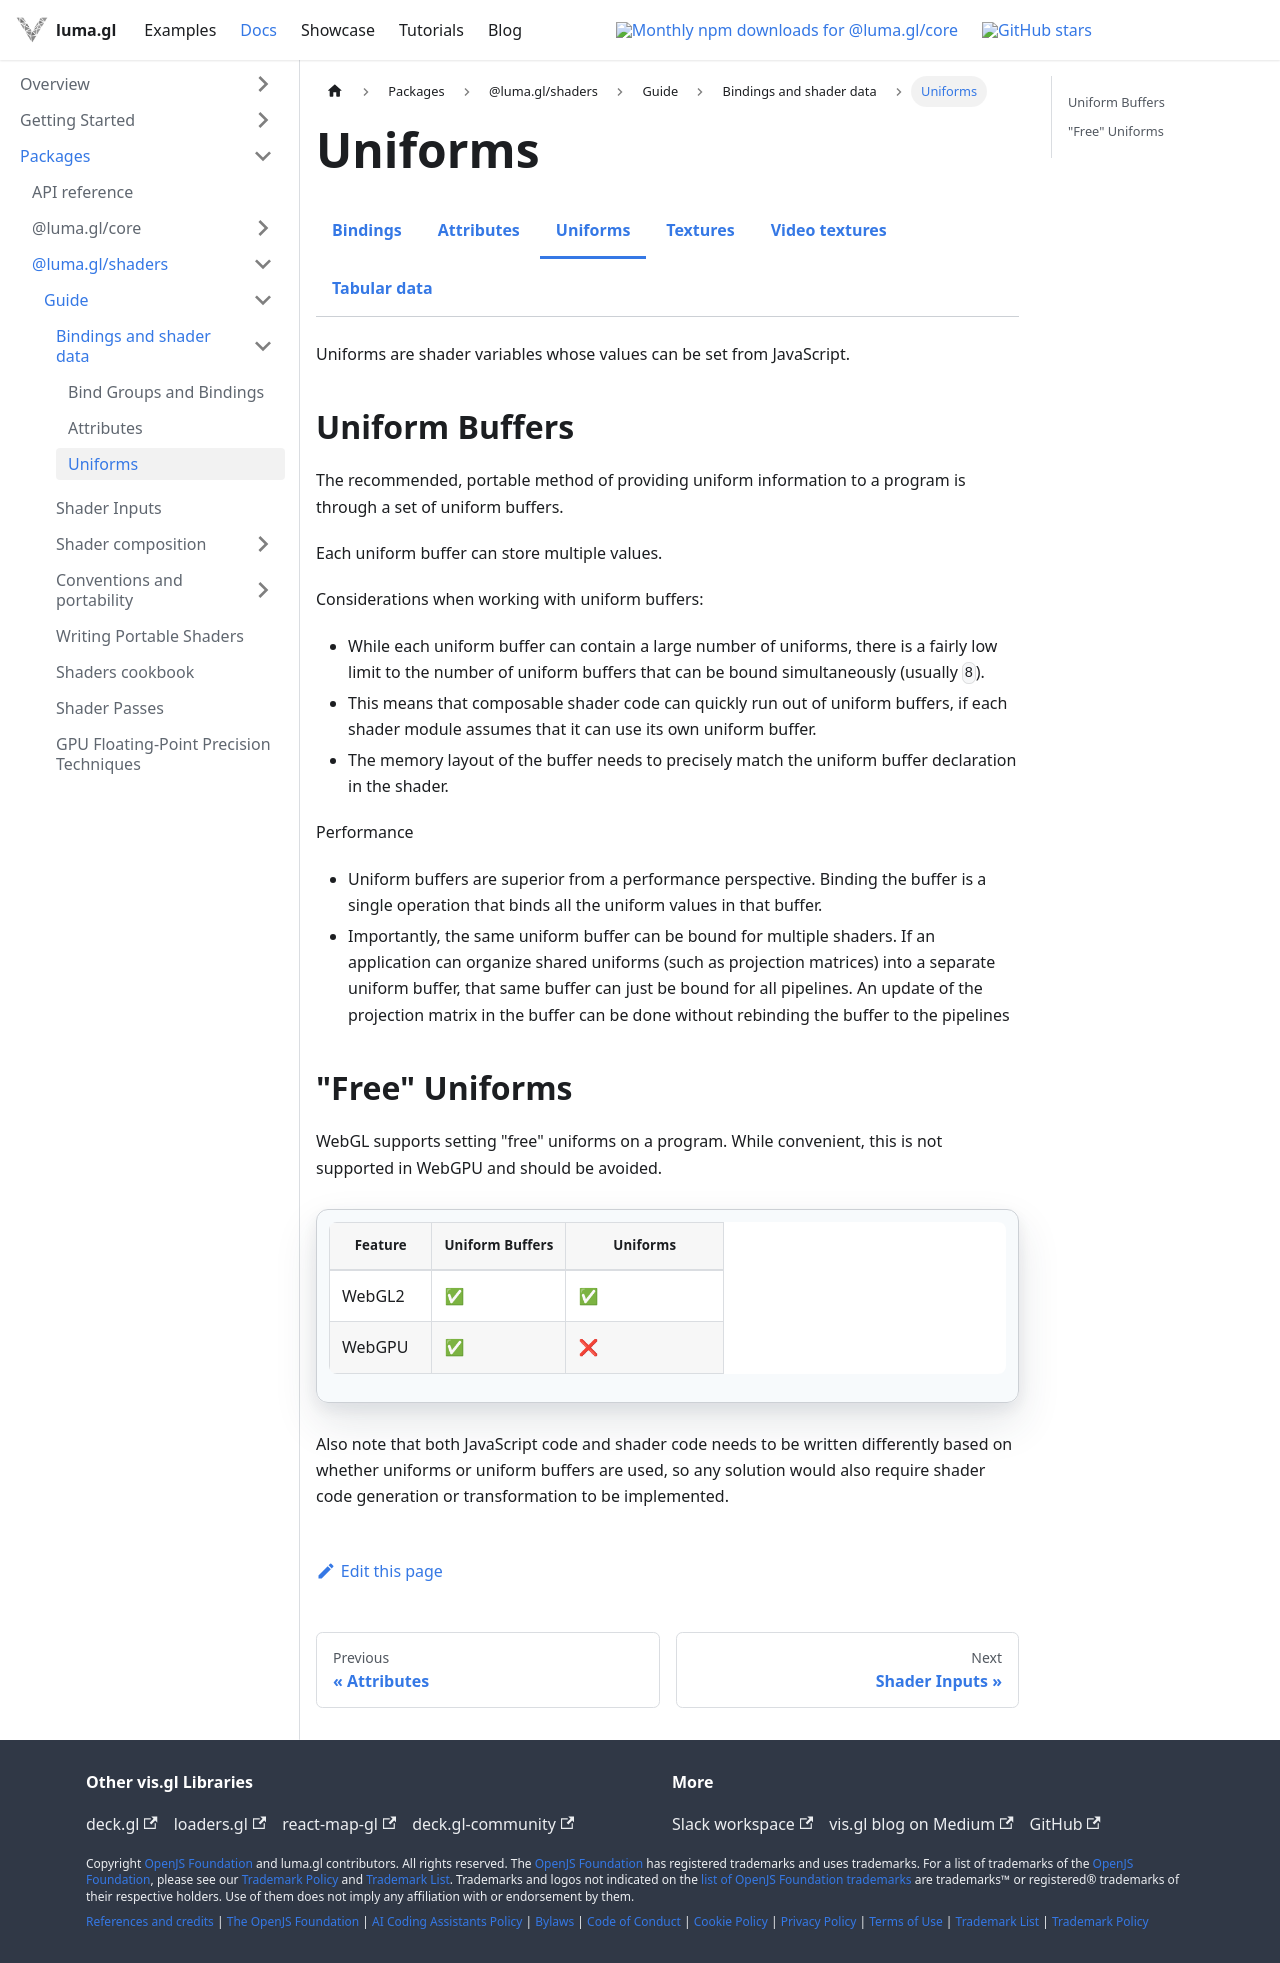

repository: visgl/luma.gl · page: next/docs/api-guide/gpu/gpu-uniforms.html · generator: docusaurus

import {GpuGuideDocsTabs} from '@site/src/components/docs/gpu-guide-docs-tabs';

# Uniforms

<GpuGuideDocsTabs group="shader-data" active="uniforms" />

Uniforms are shader variables whose values can be set from JavaScript.

## Uniform Buffers

The recommended, portable method of providing uniform information to a program is 
through a set of uniform buffers.

Each uniform buffer can store multiple values.

Considerations when working with uniform buffers:
- While each uniform buffer can contain a large number of uniforms, there is a fairly low limit to the number of uniform buffers that can be bound simultaneously (usually `8`). 
- This means that composable shader code can quickly run out of uniform buffers, if each shader module assumes that it can use its own uniform buffer.
- The memory layout of the buffer needs to precisely match the uniform buffer declaration in the shader.

Performance
- Uniform buffers are superior from a performance perspective. Binding the buffer is a single operation that binds all the uniform values in that buffer.
- Importantly, the same uniform buffer can be bound for multiple shaders. If an application can organize shared uniforms (such as projection matrices) into a separate uniform buffer, that same buffer can just be bound for all pipelines. An update of the projection matrix in the buffer can be done without rebinding the buffer to the pipelines


## "Free" Uniforms

WebGL supports setting "free" uniforms on a program. While convenient, this is not supported in WebGPU and should be avoided.

| Feature | Uniform Buffers | Uniforms |
| ------- | --------------- | -------- |
| WebGL2 | ✅ | ✅ |
| WebGPU | ✅ | ❌ |

Also note that both JavaScript code and shader code needs to be written differently based on whether uniforms or uniform buffers are used, so any solution would also require shader code generation or transformation to be implemented.
